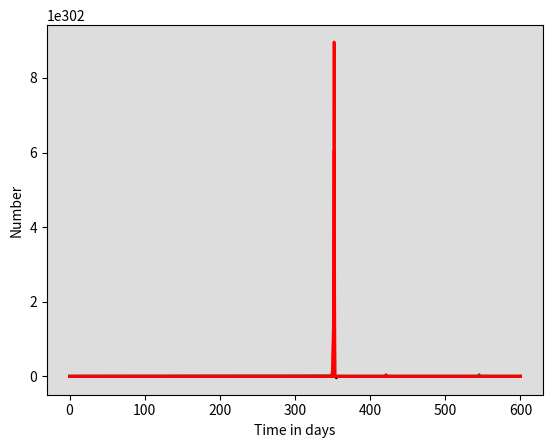

Recreate this plot in Python. (Note: this script raises an exception after producing the figure.)
# -*- coding: utf-8 -*-
"""
Created on Mon Dec  5 13:55:33 2022

[redacted]
"""

import numpy as np
from scipy.integrate import odeint
import matplotlib.pyplot as plt


# Total population, N.
N = 100000
# Initial number of infected and recovered individuals, I0 and R0.
I0, R0 = 10, 0
# Everyone else, S0, is susceptible to infection initially.
U0 = N - I0 - R0
Prevalence = I0
Lf0, Ls0 = 5, 0
# Contact rate, beta, and mean recovery rate, gamma, (in 1/days).
beta, gamma = 0.98, 1/7
lamda = beta * I0
clamda = 0.2 * lamda
mu, muTB, sigma, rho = 1/80, 1/6, 1/6, 0.03
u, v, w = 0.083, 0.88, 0.0006
t = np.linspace(0, 600, 600+1)

# The SIR model differential equations.
def deriv(y, t, N, beta, gamma, lamda, clamda, mu, muTB, sigma, rho, u, v, w):
    U, Lf, Ls, I, R, Prevalence = y
    b = (mu * (U + Lf + Ls + R)) + muTB
    dU = b - ((lamda + mu) * U)
    dLf = (lamda*U) + ((clamda)*(Ls + R)) - ((u + v + mu) * Lf)
    dLs = (u * Lf) - ((w + clamda + mu) * Ls)
    dI = w*Ls + v*Lf - ((gamma + muTB + sigma) * I)
    dR = ((gamma + sigma) * I) - ((rho - clamda + mu) * R)
    return dU, dLf, dLs, dI, dR, Prevalence


# Initial conditions are S0, I0, R0
# Integrate the SIR equations over the time grid, t.
solve = odeint(deriv, (U0, Lf0, Ls0, I0, R0, Prevalence), t, args=(N, beta, gamma, lamda, clamda, mu, muTB, sigma, rho, u, v, w))
U, Lf, Ls, I, R, Prevalence = solve.T

J_diff = Prevalence[1:] - Prevalence[:-1]
J_diff = np.diff(Prevalence)
# Plot the data on three separate curves for S(t), I(t) and R(t)
fig = plt.figure(facecolor='w')
ax = fig.add_subplot(111, facecolor='#dddddd', axisbelow=True)
ax.plot(t, U/100000, 'b', alpha=1, lw=2, label='Susceptible')
ax.plot(t, Lf/100000, 'r', alpha=1, lw=2, label='Infected')
ax.plot(t, Ls/100000, 'black', alpha=1, lw=2, label='Recovered')
ax.plot(t, I/100000, 'green', alpha=1, lw=2, label='Incidence')
ax.plot(t, R/100000, 'red', alpha=1, lw=2, label='Cumulative incidence')
ax.plot(t, Prevalence/100000, 'red', alpha=1, lw=2, label='Cumulative incidence')
#ax.plot(t[1:], J_diff, 'blue', alpha=1, lw=2, label='Daily incidence')
ax.set_xlabel('Time in days')
ax.set_ylabel('Number')
#ax.set_ylim(0,1.1)
#ax.yaxis.set_tick_params(length=0)
#ax.xaxis.set_tick_params(length=0)
ax.grid(b=True, which='major', c='w', lw=2, ls='-')
legend = ax.legend()
legend.get_frame().set_alpha(0.5)
#for spine in ('top', 'right', 'bottom', 'left'):
#    ax.spines[spine].set_visible(False)
plt.show()


# Total population, N.
N = 100000
# Initial number of infected and recovered individuals, I0 and R0.
I0, R0 = 10, 0
# Everyone else, S0, is susceptible to infection initially.
S0 = N - I0 - R0
J0 = I0
# Contact rate, beta, and mean recovery rate, gamma, (in 1/days).
beta, gamma = 1.47617188, 1/7
# A grid of time points (in days)
t = np.linspace(0, 77, 77+1)

# The SIR model differential equations.
def deriv(y, t, N, beta, gamma):
    S, I, R, J = y
    dS = ((-beta * S * I) / N)
    dI = ((beta * S * I) / N) - (gamma * I)
    dR = (gamma * I)
    dJ = ((beta * S * I) / N)
    return dS, dI, dR, dJ

# Initial conditions are S0, I0, R0
# Integrate the SIR equations over the time grid, t.
solve = odeint(deriv, (S0, I0, R0, J0), t, args=(N, beta, gamma))
S, I, R, J = solve.T

J_diff = J[1:] - J[:-1]
J_diff = np.diff(J)
# Plot the data on three separate curves for S(t), I(t) and R(t)
fig = plt.figure(facecolor='w')
ax = fig.add_subplot(111, facecolor='#dddddd', axisbelow=True)
ax.plot(t, S, 'b', alpha=1, lw=2, label='Susceptible')
ax.plot(t, I, 'r', alpha=1, lw=2, label='Infected')
ax.plot(t, R, 'black', alpha=1, lw=2, label='Recovered')
ax.plot(t, J, 'green', alpha=1, lw=2, label='Incidence')
#ax.plot(t, J, 'red', alpha=1, lw=2, label='Cumulative incidence')
#ax.plot(t[1:], J_diff, 'blue', alpha=1, lw=2, label='Daily incidence')
ax.set_xlabel('Time in days')
ax.set_ylabel('Number')
#ax.set_ylim(0,1.1)
#ax.yaxis.set_tick_params(length=0)
#ax.xaxis.set_tick_params(length=0)
ax.grid(b=True, which='major', c='w', lw=2, ls='-')
legend = ax.legend()
legend.get_frame().set_alpha(0.5)
#for spine in ('top', 'right', 'bottom', 'left'):
#    ax.spines[spine].set_visible(False)
plt.show()



#J_diff = J[1:] - J[:-1]
#J_diff = np.diff(J)
# Plot the data on three separate curves for S(t), I(t) and R(t)
fig = plt.figure(facecolor='w')
ax = fig.add_subplot(111, facecolor='#dddddd', axisbelow=True)
#ax.plot(t, S, 'b', alpha=1, lw=2, label='Susceptible')
#ax.plot(t, I, 'r', alpha=1, lw=2, label='Infected')
#ax.plot(t, R, 'black', alpha=1, lw=2, label='Recovered')
#ax.plot(t, J, 'green', alpha=1, lw=2, label='Incidence')
#ax.plot(t, J, 'red', alpha=1, lw=2, label='Cumulative incidence')
ax.plot(t[1:], J_diff, 'blue', alpha=1, lw=2, label='Daily incidence')
ax.set_xlabel('Time in days')
ax.set_ylabel('Number')
#ax.set_ylim(0,1.1)
#ax.yaxis.set_tick_params(length=0)
#ax.xaxis.set_tick_params(length=0)
ax.grid(b=True, which='major', c='w', lw=2, ls='-')
legend = ax.legend()
legend.get_frame().set_alpha(0.5)
#for spine in ('top', 'right', 'bottom', 'left'):
#    ax.spines[spine].set_visible(False)
plt.show()